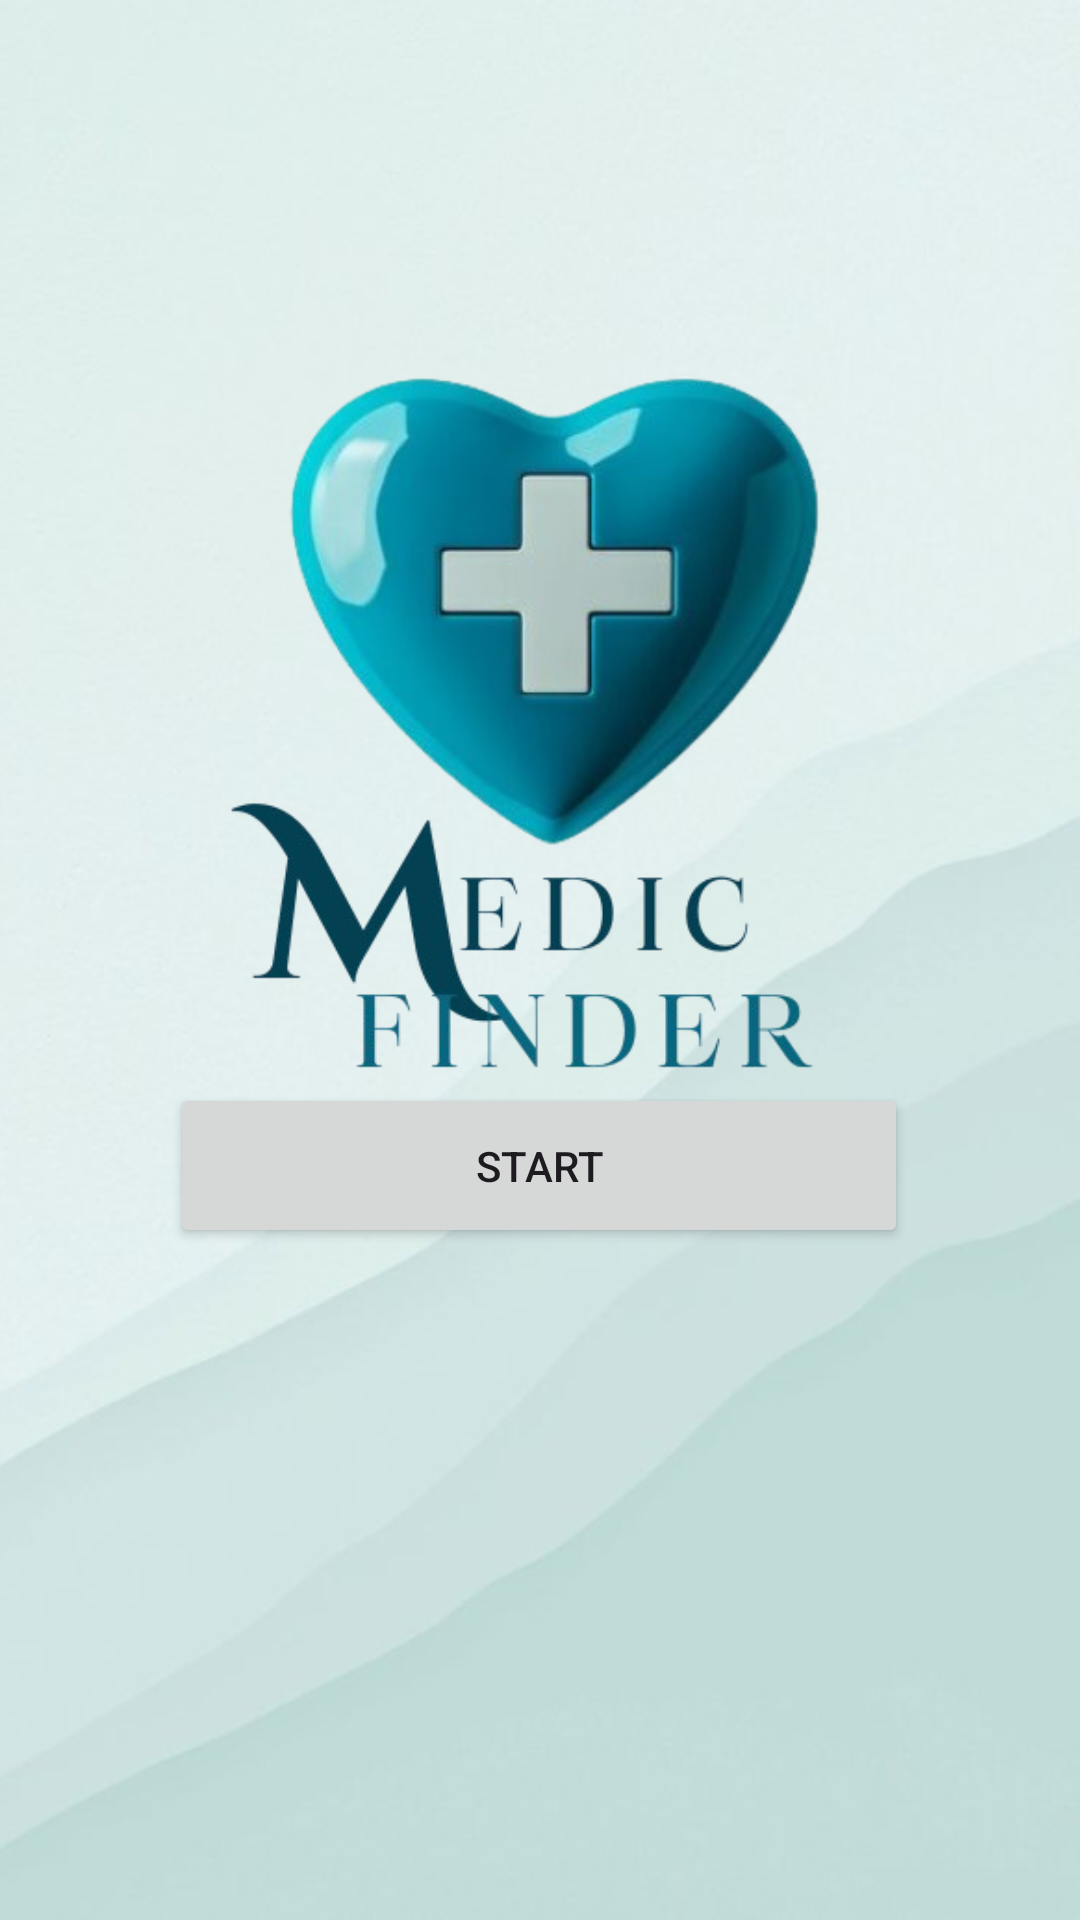

Produce the Android XML layout that renders to this screen, including the resource entries it uses.
<!-- AndroidManifest.xml: application theme Theme.Medicfinder -->
<!-- res/layout/activity_main.xml -->
<?xml version="1.0" encoding="utf-8"?>
<androidx.constraintlayout.widget.ConstraintLayout xmlns:android="http://schemas.android.com/apk/res/android"
    xmlns:app="http://schemas.android.com/apk/res-auto"
    xmlns:tools="http://schemas.android.com/tools"
    android:id="@+id/main"
    android:layout_width="match_parent"
    android:layout_height="match_parent"
    android:paddingLeft="16dip"
    android:paddingRight="16dip"
    android:background="@drawable/background"
    tools:context=".MainActivity">

    <ImageView
        android:id="@+id/group_photo"
        android:layout_width="309dp"
        android:layout_height="297dp"
        android:layout_marginTop="108dp"
        android:contentDescription="Group Photo"
        android:scaleType="centerCrop"
        android:src="@drawable/logo3"
        app:layout_constraintBottom_toTopOf="@+id/button"
        app:layout_constraintEnd_toEndOf="parent"
        app:layout_constraintHorizontal_bias="0.483"
        app:layout_constraintStart_toStartOf="parent"
        app:layout_constraintTop_toTopOf="parent" />

    <Button
        android:id="@+id/button"
        android:layout_width="246dp"
        android:layout_height="55dp"
        android:layout_marginBottom="224dp"
        android:text="START"
        app:layout_constraintBottom_toBottomOf="parent"
        app:layout_constraintEnd_toEndOf="parent"
        app:layout_constraintHorizontal_bias="0.496"
        app:layout_constraintStart_toStartOf="parent" />

</androidx.constraintlayout.widget.ConstraintLayout>
<!-- resources referenced by this layout -->
<resources>
  <!-- drawable background: png bitmap (drawable, 144984 bytes) -->
  <!-- drawable logo3: png bitmap (drawable, 127865 bytes) -->
  <style name="Theme.Medicfinder" parent="Base.Theme.Medicfinder" />
  <style name="Base.Theme.Medicfinder" parent="Theme.Material3.DayNight.NoActionBar">
  
  
          
          <item name="colorPrimary">@color/blue</item>
          
  
          
          <item name="colorPrimaryDark">#1976D2</item>
  
          
          <item name="colorOnPrimary">#FFFFFF</item> 
  
          
          <item name="android:windowBackground">@color/colorBackground</item> 
      </style>
  <color name="blue">#2196F3</color>
  <color name="colorBackground">#B3D7F3</color>
</resources>
